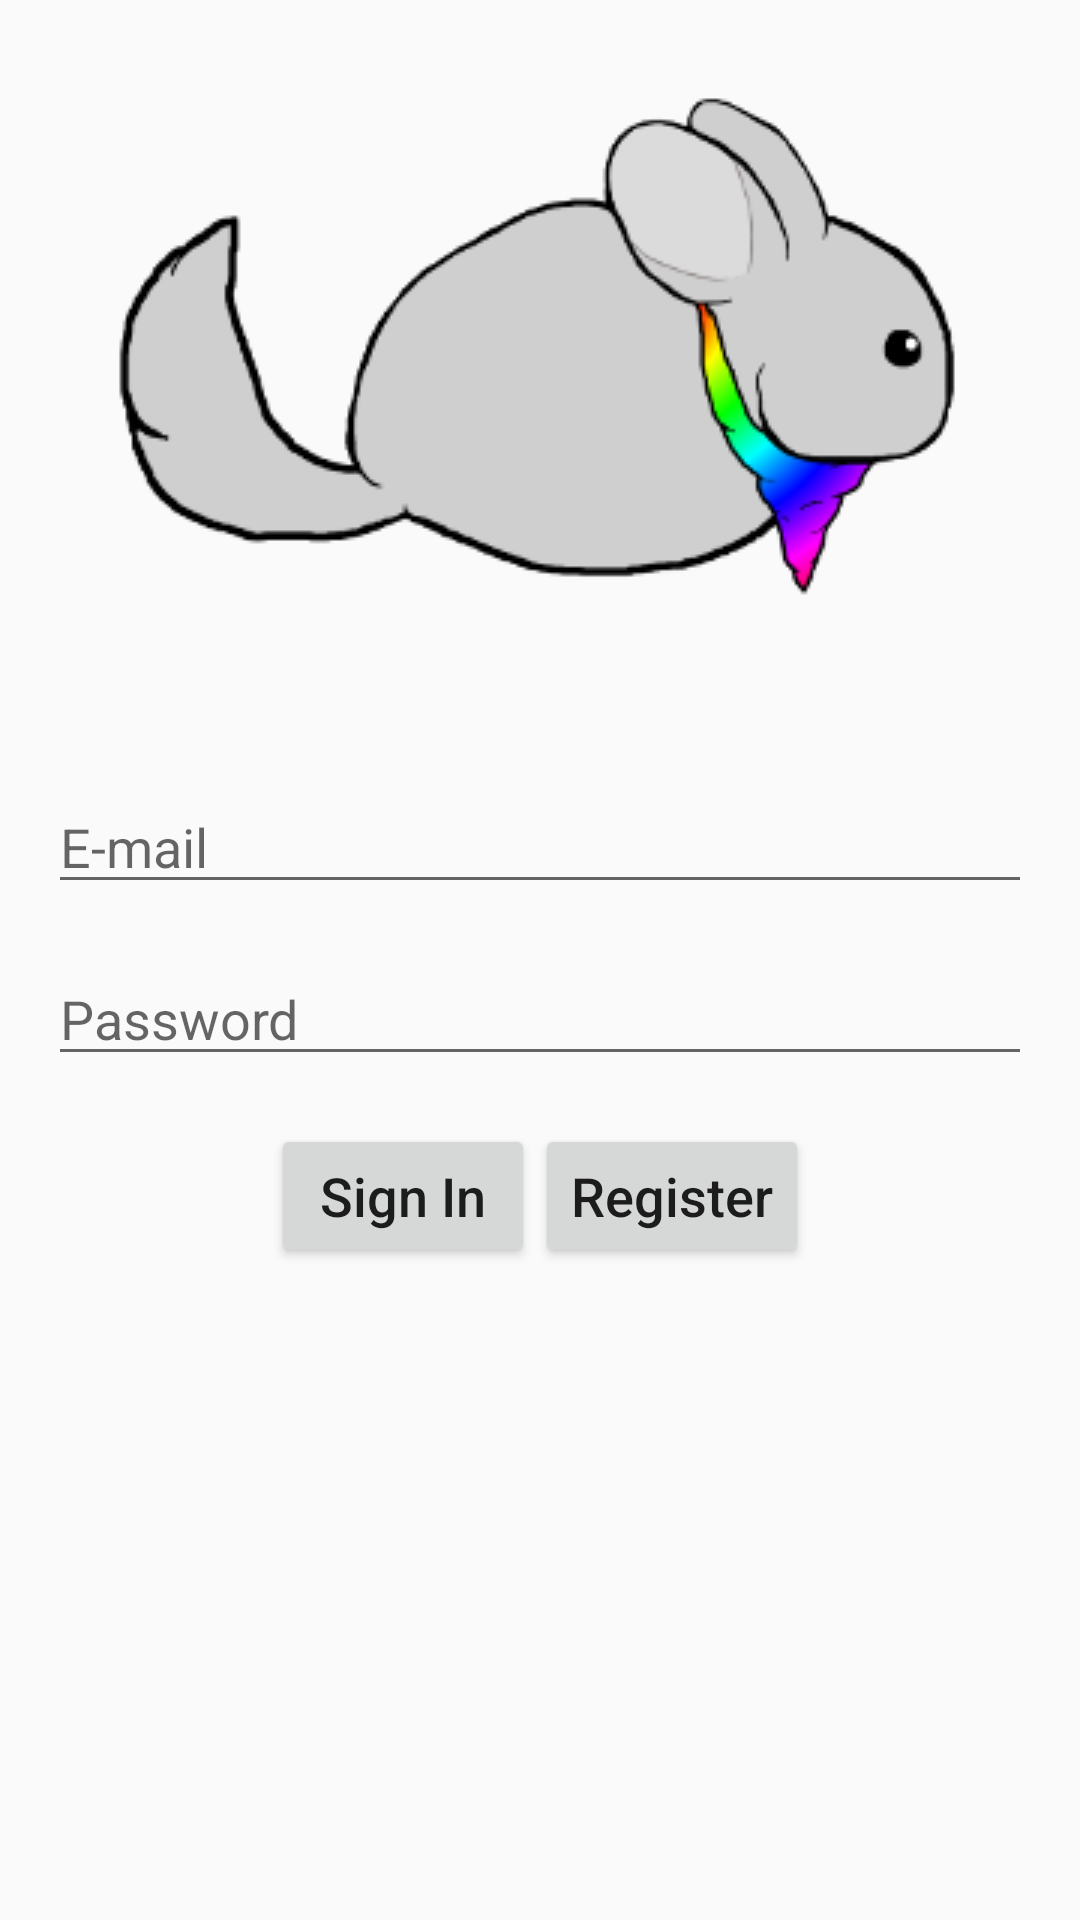

Reconstruct the res/layout file that produces this screen, plus the resources it refers to.
<!-- AndroidManifest.xml: application theme AppTheme -->
<!-- res/layout/activity_login.xml -->
<RelativeLayout xmlns:android="http://schemas.android.com/apk/res/android"
    xmlns:tools="http://schemas.android.com/tools"
    android:layout_width="match_parent"
    android:layout_height="match_parent"
    android:gravity="center_horizontal"
    android:orientation="vertical"
    android:paddingBottom="@dimen/activity_vertical_margin"
    android:paddingLeft="@dimen/activity_horizontal_margin"
    android:paddingRight="@dimen/activity_horizontal_margin"
    android:paddingTop="@dimen/activity_vertical_margin"
    tools:context=".LoginActivity">

    
    <ProgressBar
        android:id="@+id/login_progress"
        style="?android:attr/progressBarStyleLarge"
        android:layout_width="wrap_content"
        android:layout_height="wrap_content"
        android:layout_marginBottom="8dp"
        android:visibility="gone" />

    <ScrollView
        android:id="@+id/login_form"
        android:layout_width="match_parent"
        android:layout_height="match_parent">

        <RelativeLayout
            android:id="@+id/email_login_form"
            android:layout_width="match_parent"
            android:layout_height="wrap_content"
            android:orientation="vertical">

            <ImageView
                android:layout_width="match_parent"
                android:layout_height="wrap_content"
                android:layout_marginBottom="42dp"
                android:id="@+id/logoIV"
                android:src="@drawable/chinchillachatlogo_fi2"/>



            <EditText
                android:id="@+id/email"
                android:layout_width="match_parent"
                android:layout_height="wrap_content"
                android:hint="@string/prompt_email"
                android:inputType="text"
                android:layout_below="@id/logoIV"
                android:layout_marginBottom="@dimen/activity_vertical_margin"
                android:maxLines="1"
                android:singleLine="true" />

        



            <EditText
                android:id="@+id/password"
                android:layout_width="match_parent"
                android:layout_height="wrap_content"
                android:layout_marginBottom="@dimen/activity_vertical_margin"
                android:layout_below="@id/email"
                android:hint="@string/prompt_password"
                android:imeActionId="6"
                android:imeActionLabel="@string/action_sign_in_short"
                android:imeOptions="actionUnspecified"
                android:inputType="textPassword"
                android:maxLines="1"
                android:singleLine="true" />

            

            <RelativeLayout
                android:layout_width="match_parent"
                android:layout_height="wrap_content"
                android:gravity="center_horizontal"
                android:layout_below="@id/password"
                >

                <Button
                    android:id="@+id/user_sign_in_button"
                    android:layout_width="wrap_content"
                    android:layout_height="wrap_content"
                    android:text="@string/action_sign_in_short"
                    android:textSize="@dimen/button_text_size"
                    android:textAllCaps="false" />

                <Button
                    android:id="@+id/user_register_button"
                    android:layout_width="wrap_content"
                    android:layout_height="wrap_content"
                    android:layout_toRightOf="@id/user_sign_in_button"
                    android:text="@string/action_register"
                    android:textSize="@dimen/button_text_size"
                    android:textAllCaps="false"/>

            </RelativeLayout>


        </RelativeLayout>
    </ScrollView>
</RelativeLayout>
<!-- resources referenced by this layout -->
<resources>
  <dimen name="activity_horizontal_margin">16dp</dimen>
  <dimen name="activity_vertical_margin">16dp</dimen>
  <dimen name="button_text_size">18sp</dimen>
  <!-- drawable chinchillachatlogo_fi2: png bitmap (drawable, 15456 bytes) -->
  <string name="action_register">Register</string>
  <string name="action_sign_in_short">Sign In</string>
  <string name="prompt_email">E-mail</string>
  <string name="prompt_password">Password</string>
  <style name="AppTheme" parent="Theme.AppCompat.Light.DarkActionBar">
          
          <item name="colorPrimary">@color/colorPrimary</item>
          <item name="colorPrimaryDark">@color/colorPrimaryDark</item>
          <item name="colorAccent">@color/colorAccent</item>
      </style>
  <color name="colorPrimary">#3F51B5</color>
  <color name="colorPrimaryDark">#303F9F</color>
  <color name="colorAccent">#FF4081</color>
</resources>
